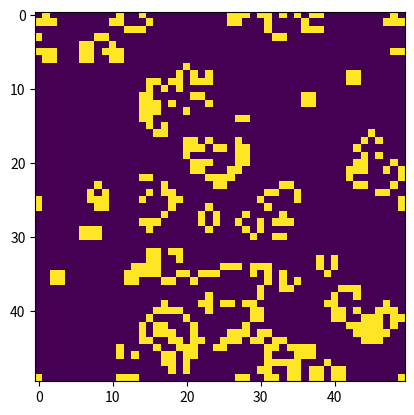

Here is the Python script that generated this plot:
import matplotlib.pyplot as plt
import matplotlib.animation as animation
import numpy as np
import math
import random
import sys
import scipy



#################################################
# GAME OF LIFE BASIC FUNCTIONALITY
# INCLUDES ANIMATION (TOGGLE-ABLE) AND SIMULATION
#################################################

# Create a grid of spins i-rows,j-columns, limited to 1 and 0.
# True/1 = Alive, False/0 = Dead
def gol_array(lattice_size):
    # Setting up boolean array of zeros and ones
    # As python takes boolean True and False as 0 and 1, they can be used in mathematical operations (useful!) while being clamped to [0,1] range
    array = np.zeros((lattice_size, lattice_size), dtype=bool)

    # create loop that goes through each row, flips a coin and makes that value negative dependent on this
    for i in range(lattice_size):
        for j in range(lattice_size):
            coinflip = round(random.uniform(0,1))
            if (coinflip == 1):
                array[i,j] = True

    return array


def gol_nn_check(array, lattice_size, i, j):
    # Because we only need to consider number of nearest neighbours, can just sum the array at the end.

    # Only need to consider boundaries when adding, as array index should immediately loop back on itself if it becomes negative

    # Cardinal directions
    left = (i, j-1)
    right = (i, (j+1) % lattice_size)
    top = (i-1, j)
    bottom = ((i+1) % lattice_size, j)


    # Diagonal directions
    top_left = (i-1, j-1)
    top_right = (i-1, (j+1) % lattice_size)
    bottom_left = ((i+1) % lattice_size , j-1)
    bottom_right = ((i+1) % lattice_size , (j+1) % lattice_size)


    # Return sum of nearest neighbours.
    nn_sum = sum([
               array[left[0], left[1]],
               array[right[0], right[1]],
               array[top[0], top[1]],
               array[bottom[0], bottom[1]],
               array[top_left[0], top_left[1]],
               array[top_right[0], top_right[1]],
               array[bottom_left[0], bottom_left[1]],
               array[bottom_right[0], bottom_right[1]]
               ])



    return nn_sum





# Updated the array based on the game of life rules.
def array_update(array, lattice_size):

    # Alive cell checks:
    #       < 2 alive neighbours = DEATH
    #       2 or 3 alive neighbours = LIFE
    #       > 3 alive neighbours = DEATH

    # Dead cell checks:
    #       3 alive neighbours = LIFE

    # Copy to new array (slow but preserves old array format)
    new_array = np.copy(array)


    # scan across entire array
    for i in range(lattice_size):
        for j in range(lattice_size):

            # Collect nearest neighbours
            nn_count = gol_nn_check(array, lattice_size, i, j)

            # IF DEAD AND 3 ALIVE NEIGHBOURS
            if ((array[i, j] == False) and (nn_count == 3)):
                # BRING TO LIFE
                new_array[i, j] = True
            # IF ALIVE
            elif ((array[i, j] == True)):
                # AND 2 OR 3 NEIGHBOURS
                if (nn_count == 2 or nn_count == 3):
                    # STAY ALIVE
                    continue;
                # OTHERWISE DEATH
                else:
                    new_array[i, j] = False


    return new_array

# Create an array with a glider right in the middle if there is space
def glider_array(lattice_size):
    # If there is space, make glider
    if (lattice_size > 4):
        array = np.zeros((lattice_size, lattice_size), dtype=bool)
        # Choose central point and create glider around it
        m = int(lattice_size//2)

        array[m-1, m] = True
        array[m, m+1] = True
        array[m+1, m+1] = True
        array[m+1, m] = True

        array[m+1, m-1] = True
    return array


def main(lattice_size, sim_type, iterations):

    # Define array
    array = gol_array(lattice_size)
    #array = glider_array(lattice_size)
    # Iterate over array
    for i in range(iterations):

        # plot every nth
        n = 1
        if (i%n==0):
            plt.cla()
            im=plt.imshow(array, animated=True)
            plt.draw()
            plt.pause(0.01)


        # Update array
        array = array_update(array, lattice_size)





main(50, 0, 100)
# Testing apparatus
#array = np.zeros((5, 5), dtype=bool)
#array[3, 3] = True
#array[4, 4] = True
#array[2, 2] = True
#print(array)
#nn_check = gol_nn_check(array, 5, 3, 3)
#print(nn_check)







# Dead code, ideas that didnt make it:
'''
def gol_nn_check(array, lattice_size, i, j):
    # Because we only need to consider number of nearest neighbours, can just sum the array at the end.

    # Only need to consider boundaries when adding, as array index should immediately loop back on itself if it becomes negative

    # Create new array that represents nearest neighbours of each XY

    nn_array = np.zeros((lattice_size, lattice_size))

    for i in range(lattice_size):
        for j in range(lattice_size):
            # Cardinal directions
            left = (i, j-1)
            right = (i, (j+1) % lattice_size)
            top = (i-1, j)
            bottom = ((i+1) % lattice_size, j)


            # Diagonal directions
            top_left = (i-1, j-1)
            top_right = (i-1, (j+1) % lattice_size)
            bottom_left = ((i+1) % lattice_size , j-1)
            bottom_right = ((i+1) % lattice_size , (j+1) % lattice_size)


            # Return sum of nearest neighbours.
            nn_sum = sum([
                       array[left[0], left[1]],
                       array[right[0], right[1]],
                       array[top[0], top[1]],
                       array[bottom[0], bottom[1]],
                       array[top_left[0], top_left[1]],
                       array[top_right[0], top_right[1]],
                       array[bottom_left[0], bottom_left[1]],
                       array[bottom_right[0], bottom_right[1]]
                       ])

            # Fill in array
            nn_array[i,j] = nn_sum

    return nn_array
'''
